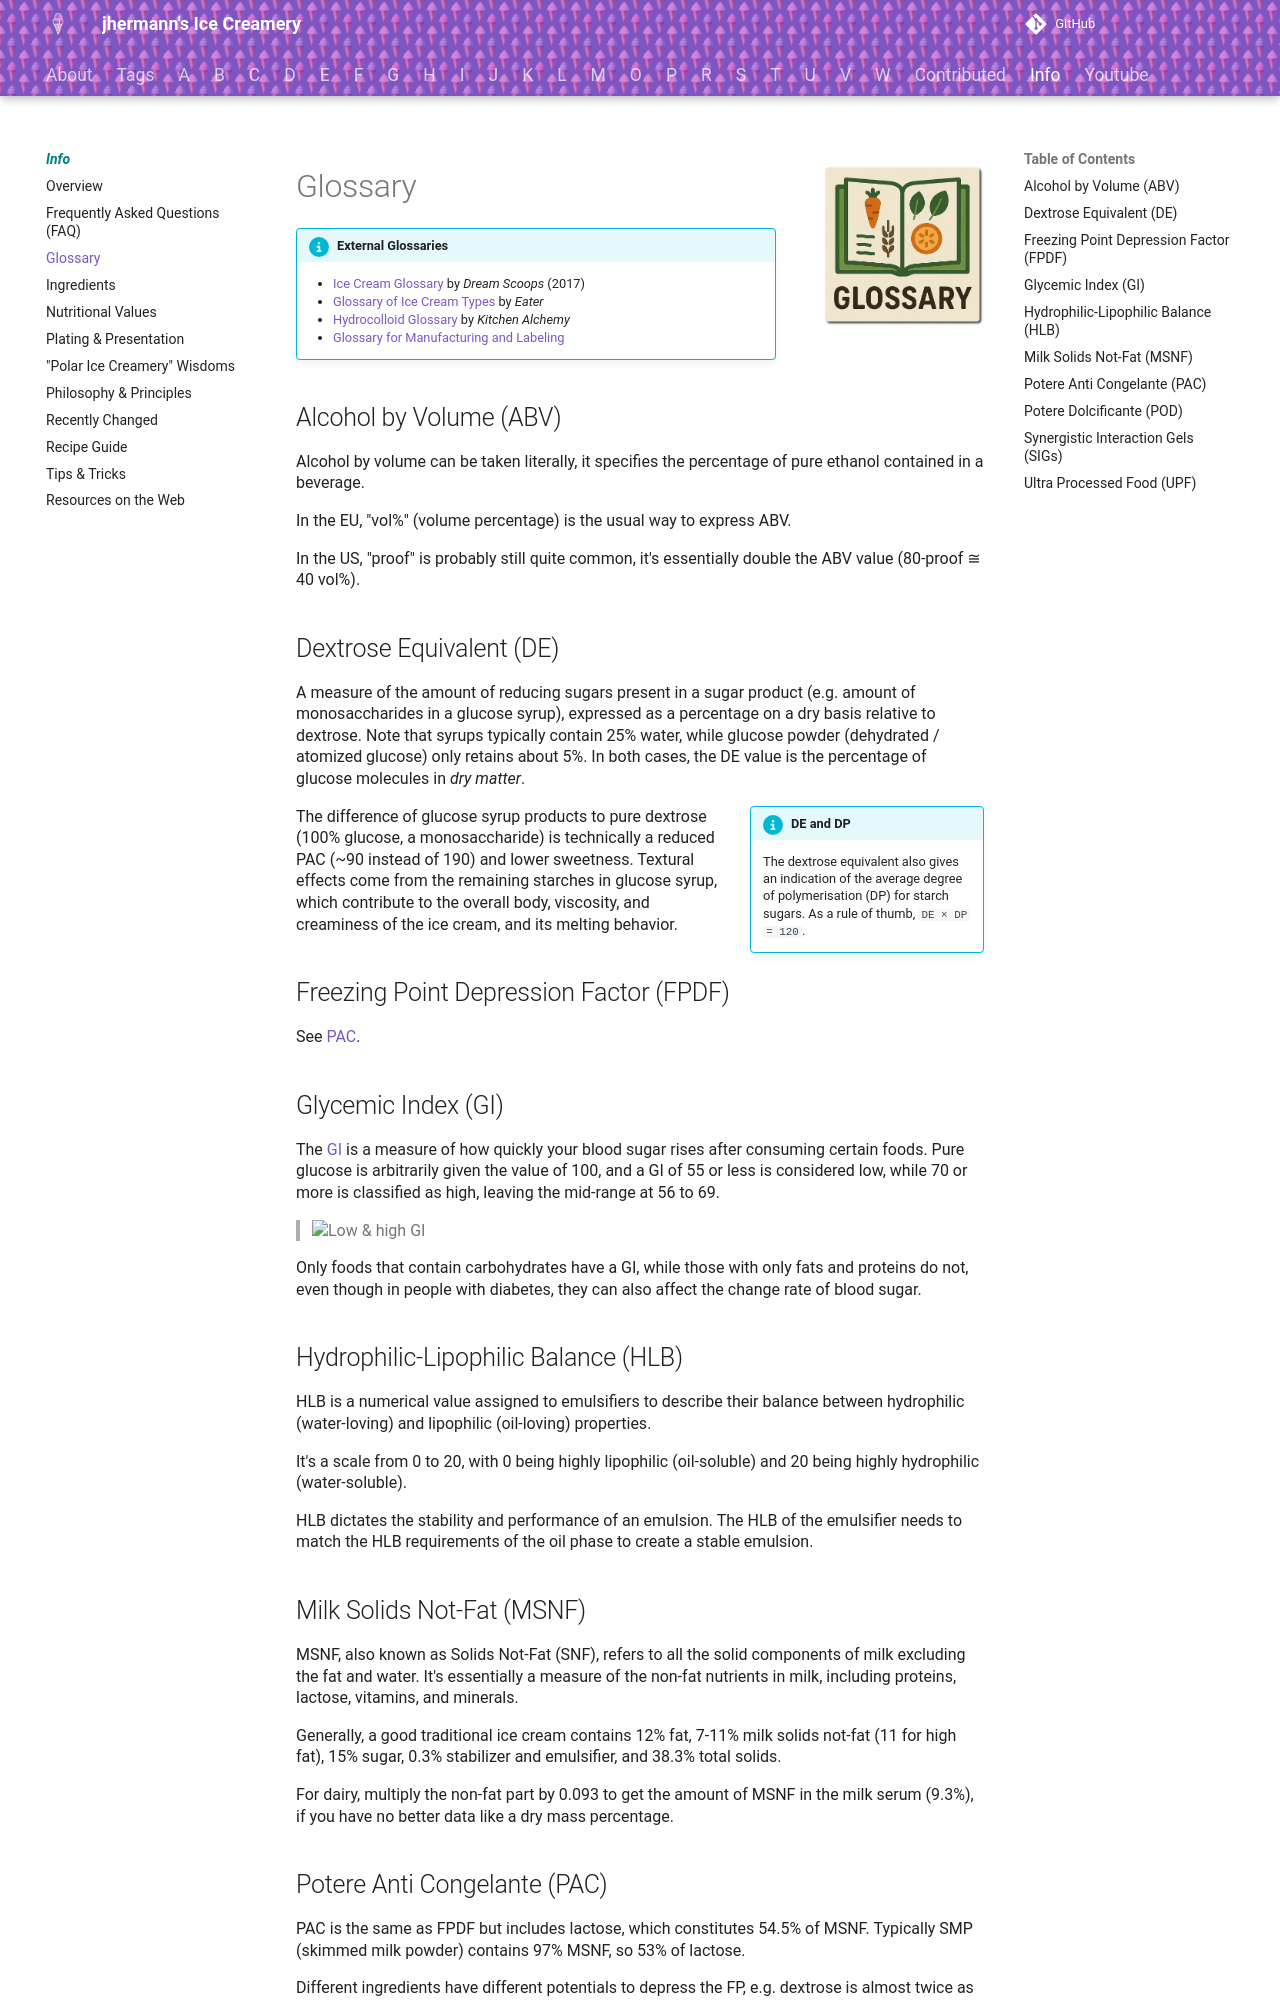

repository: jhermann/ice-creamery · page: info/glossary/index.html · generator: mkdocs

# Glossary<img style="float: right; margin-left: 1.5em;" width=160 alt="Logo" src="/ice-creamery/info/logo-glossary.png" />

!!! info "External Glossaries"

    * [Ice Cream Glossary](https://www.dreamscoops.com/ice-cream-science/glossary/) by *Dream Scoops* (2017)
    * [Glossary of Ice Cream Types](https://www.eater.com/2016/10/26/13362442/ice-cream-definition-history) by *Eater*
    * [Hydrocolloid Glossary](https://blog.modernistpantry.com/advice/hydrocolloid-glossary/) by *Kitchen Alchemy*
    * [Glossary for Manufacturing and Labeling](https://icecreamprivatelabel.com/ice-cream-glossary-manufacturing-labeling/)

## Alcohol by Volume (ABV)
Alcohol by volume can be taken literally, it specifies the percentage
of pure ethanol contained in a beverage.

In the EU, "vol%" (volume percentage) is the usual way to express ABV.

In the US, "proof" is probably still quite common,
it's essentially double the ABV value (80-proof ≅ 40 vol%).

## Dextrose Equivalent (DE)

A measure of the amount of reducing sugars present in a sugar product (e.g. amount of monosaccharides in a glucose syrup), expressed as a percentage on a dry basis relative to dextrose. Note that syrups typically contain 25% water, while glucose powder (dehydrated / atomized glucose) only retains about 5%. In both cases, the DE value is the percentage of glucose molecules in *dry matter*.

!!! info inline end "DE and DP"

    The dextrose equivalent also gives an indication of the average degree of polymerisation (DP)
    for starch sugars. As a rule of thumb, `DE × DP = 120`.

The difference of glucose syrup products to pure dextrose (100% glucose, a monosaccharide) is technically a reduced PAC (~90 instead of 190) and lower sweetness. Textural effects come from the remaining starches in glucose syrup, which contribute to the overall body, viscosity, and creaminess of the ice cream, and its melting behavior.

## Freezing Point Depression Factor (FPDF)

See [PAC](#potere-anti-congelante-pac).

## Glycemic Index (GI)
The [GI](https://en.wikipedia.org/wiki/Glycemic_index) is a measure of how quickly your blood sugar rises after consuming certain foods. Pure glucose is arbitrarily given the value of 100, and a GI of 55 or less is considered low, while 70 or more is classified as high, leaving the mid-range at 56 to 69.

> <img width=720 alt="Low & high GI" src="https://raw.githubusercontent.com/jhermann/ice-creamery/refs/heads/main/assets/glycemic-index.png" />

Only foods that contain carbohydrates have a GI, while those with only fats and proteins do not, even though in people with diabetes, they can also affect the change rate of blood sugar.

## Hydrophilic-Lipophilic Balance (HLB)

HLB is a numerical value assigned to emulsifiers to describe their balance
between hydrophilic (water-loving) and lipophilic (oil-loving) properties.

It's a scale from 0 to 20, with 0 being highly lipophilic (oil-soluble)
and 20 being highly hydrophilic (water-soluble).

HLB dictates the stability and performance of an emulsion.
The HLB of the emulsifier needs to match the HLB requirements
of the oil phase to create a stable emulsion.

## Milk Solids Not-Fat (MSNF)
MSNF, also known as Solids Not-Fat (SNF), refers to all the solid components of milk excluding the fat and water. It's essentially a measure of the non-fat nutrients in milk, including proteins, lactose, vitamins, and minerals.

Generally, a good traditional ice cream contains 12% fat, 7-11% milk solids not-fat (11 for high fat), 15% sugar, 0.3% stabilizer and emulsifier, and 38.3% total solids.

For dairy, multiply the non-fat part by 0.093 to get the amount of MSNF in the milk serum (9.3%), if you have no better data like a dry mass percentage.
